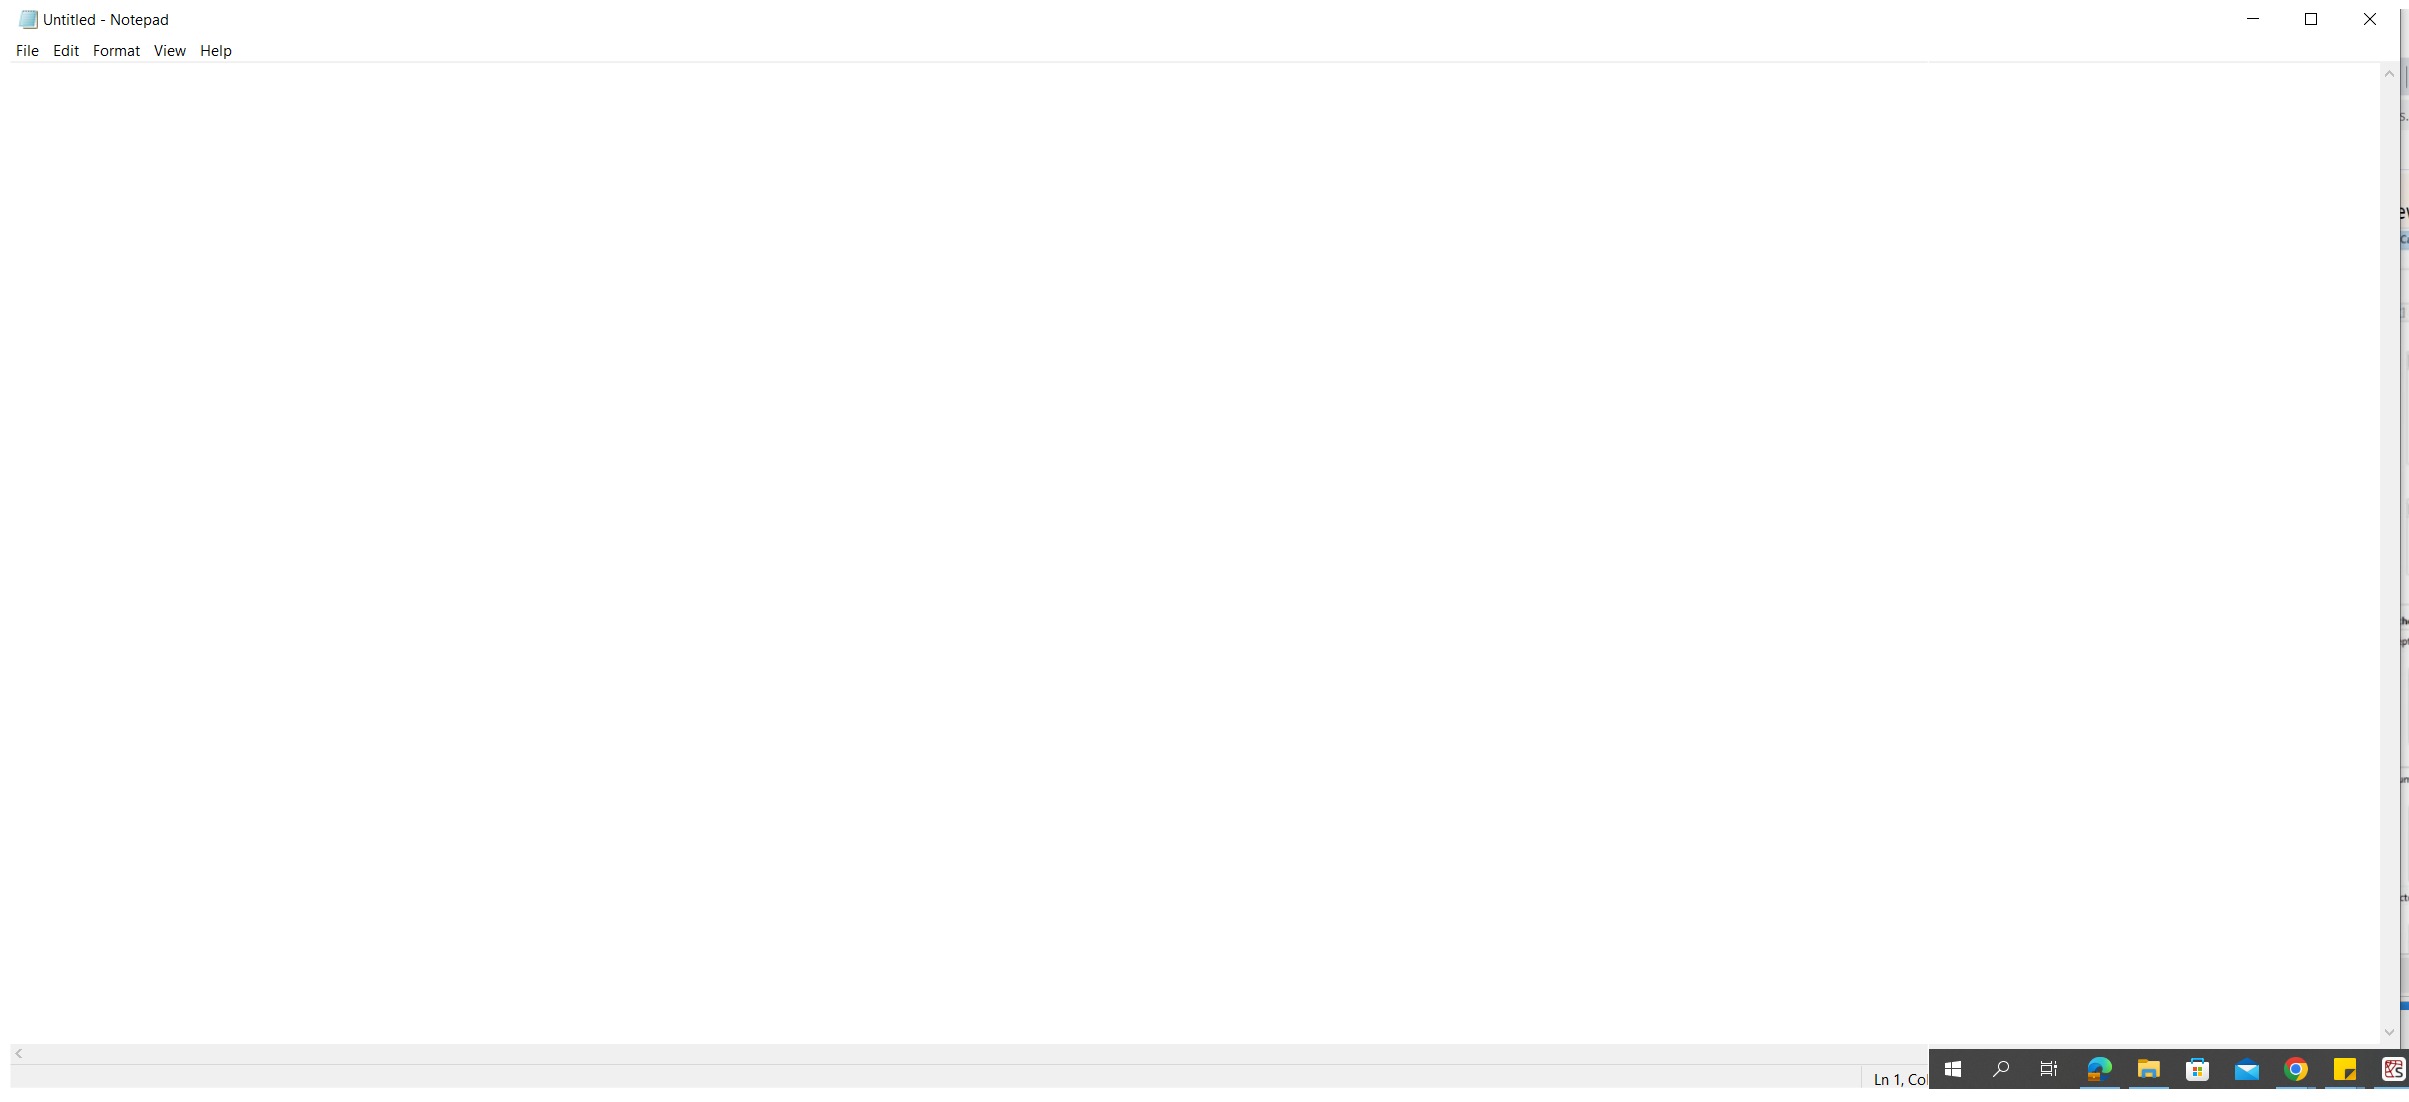
Workflow: TestRetry

Step 1 [try]: Use Application: Untitled - Notepad on the element in window 'Untitled - Notepad' (notepad.exe)
